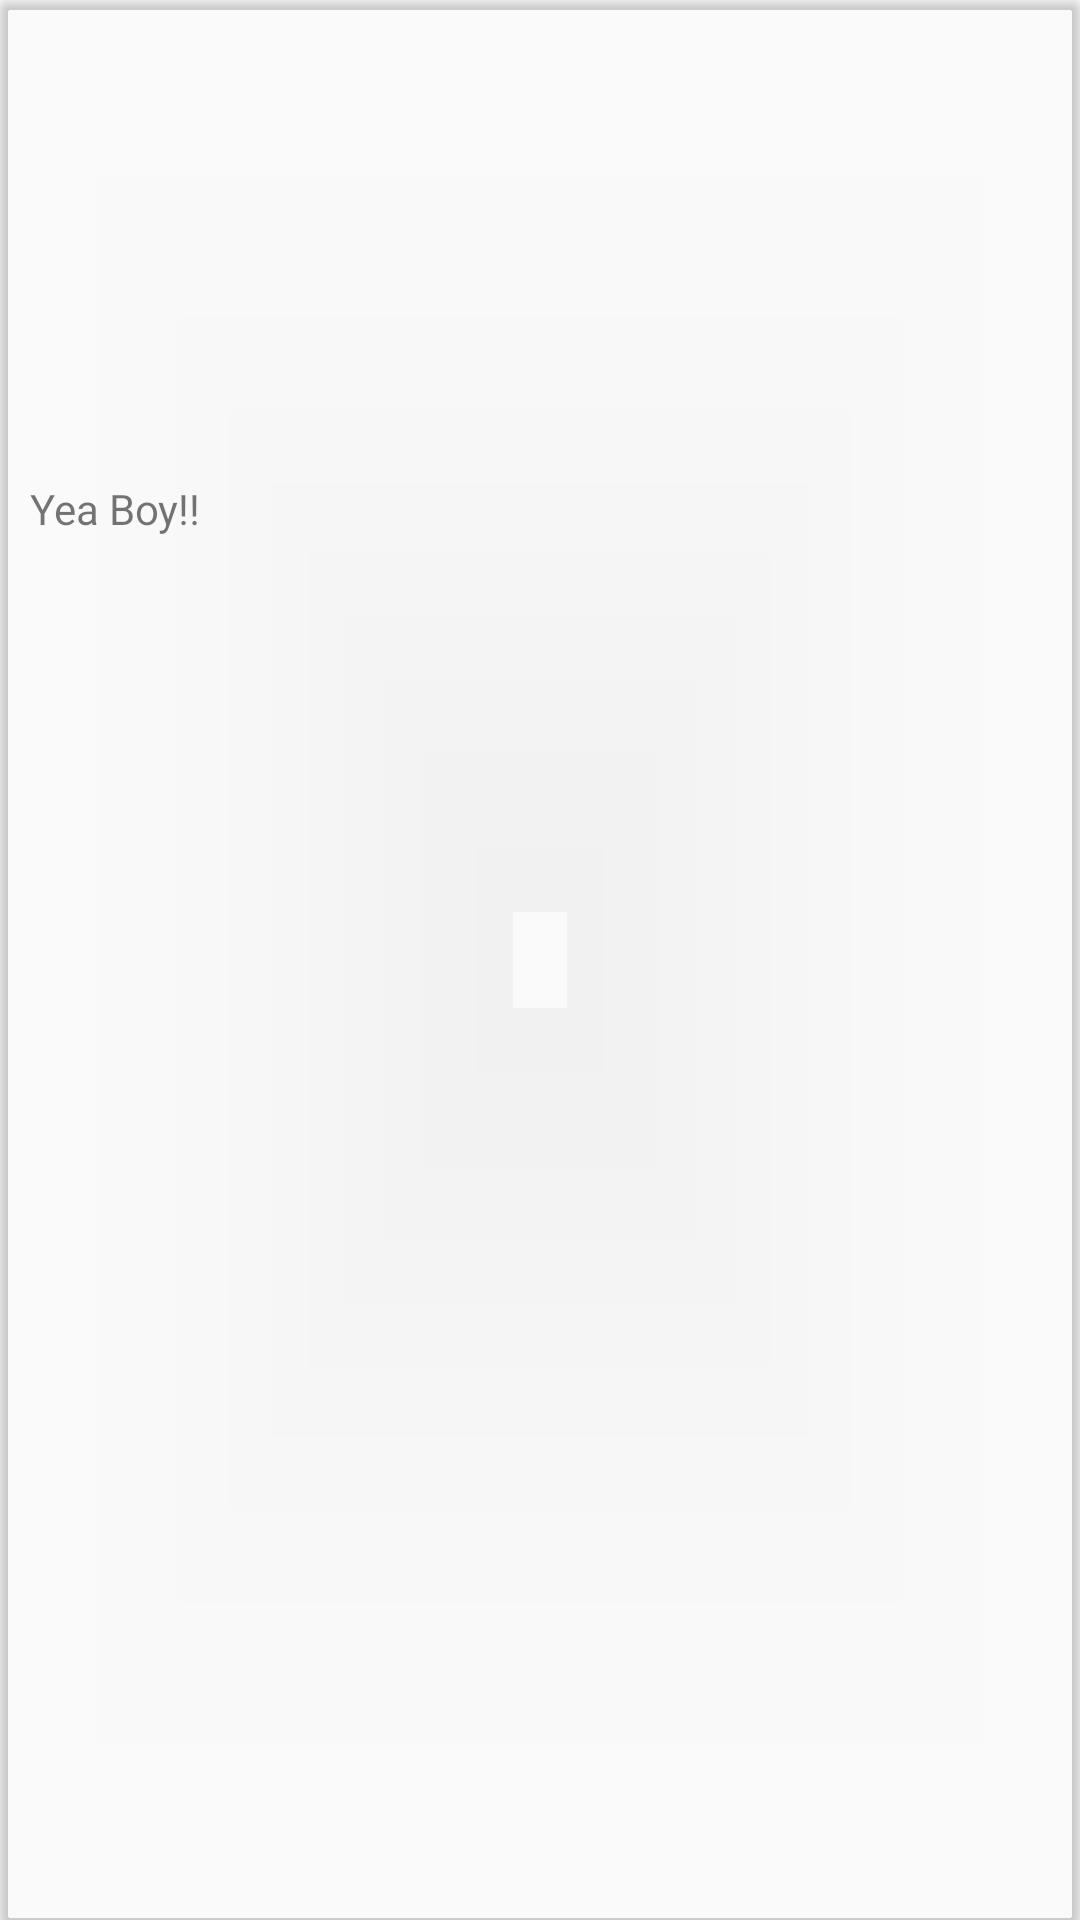

Write the Android layout XML for this screen, with the resource values it uses.
<!-- AndroidManifest.xml: application theme AppTheme -->
<!-- res/layout/cell_movie.xml -->
<?xml version="1.0" encoding="utf-8"?>
<LinearLayout xmlns:android="http://schemas.android.com/apk/res/android"
    xmlns:card_view="http://schemas.android.com/apk/res-auto"
    android:layout_width="match_parent"
    android:layout_height="match_parent">

    
    <android.support.v7.widget.CardView xmlns:card_view="http://schemas.android.com/apk/res-auto"
        android:id="@+id/movie_card_view"
        android:layout_width="match_parent"
        android:layout_height="match_parent"
        android:layout_gravity="center"
        card_view:cardBackgroundColor="?CardDialogColor"
        card_view:cardCornerRadius="4dp"
        card_view:cardElevation="2dp">

        <android.support.constraint.ConstraintLayout
            android:layout_width="match_parent"
            android:layout_height="match_parent">

            <ImageView
                android:id="@+id/poster"
                android:layout_width="100dp"
                android:layout_height="150dp"
                card_view:layout_constraintTop_toTopOf="parent"
                android:src="@mipmap/minions_poster" />

            <TextView
                android:id="@+id/main_txt"
                android:layout_width="100dp"
                android:layout_height="wrap_content"
                card_view:layout_constraintTop_toBottomOf="@id/poster"
                android:padding="10dp"
                android:text="Yea Boy!!" />

        </android.support.constraint.ConstraintLayout>

    </android.support.v7.widget.CardView>

</LinearLayout>
<!-- resources referenced by this layout -->
<resources>
  <style name="AppTheme" parent="Theme.AppCompat.Light.DarkActionBar">
          
          
          
          
          
      </style>
</resources>
